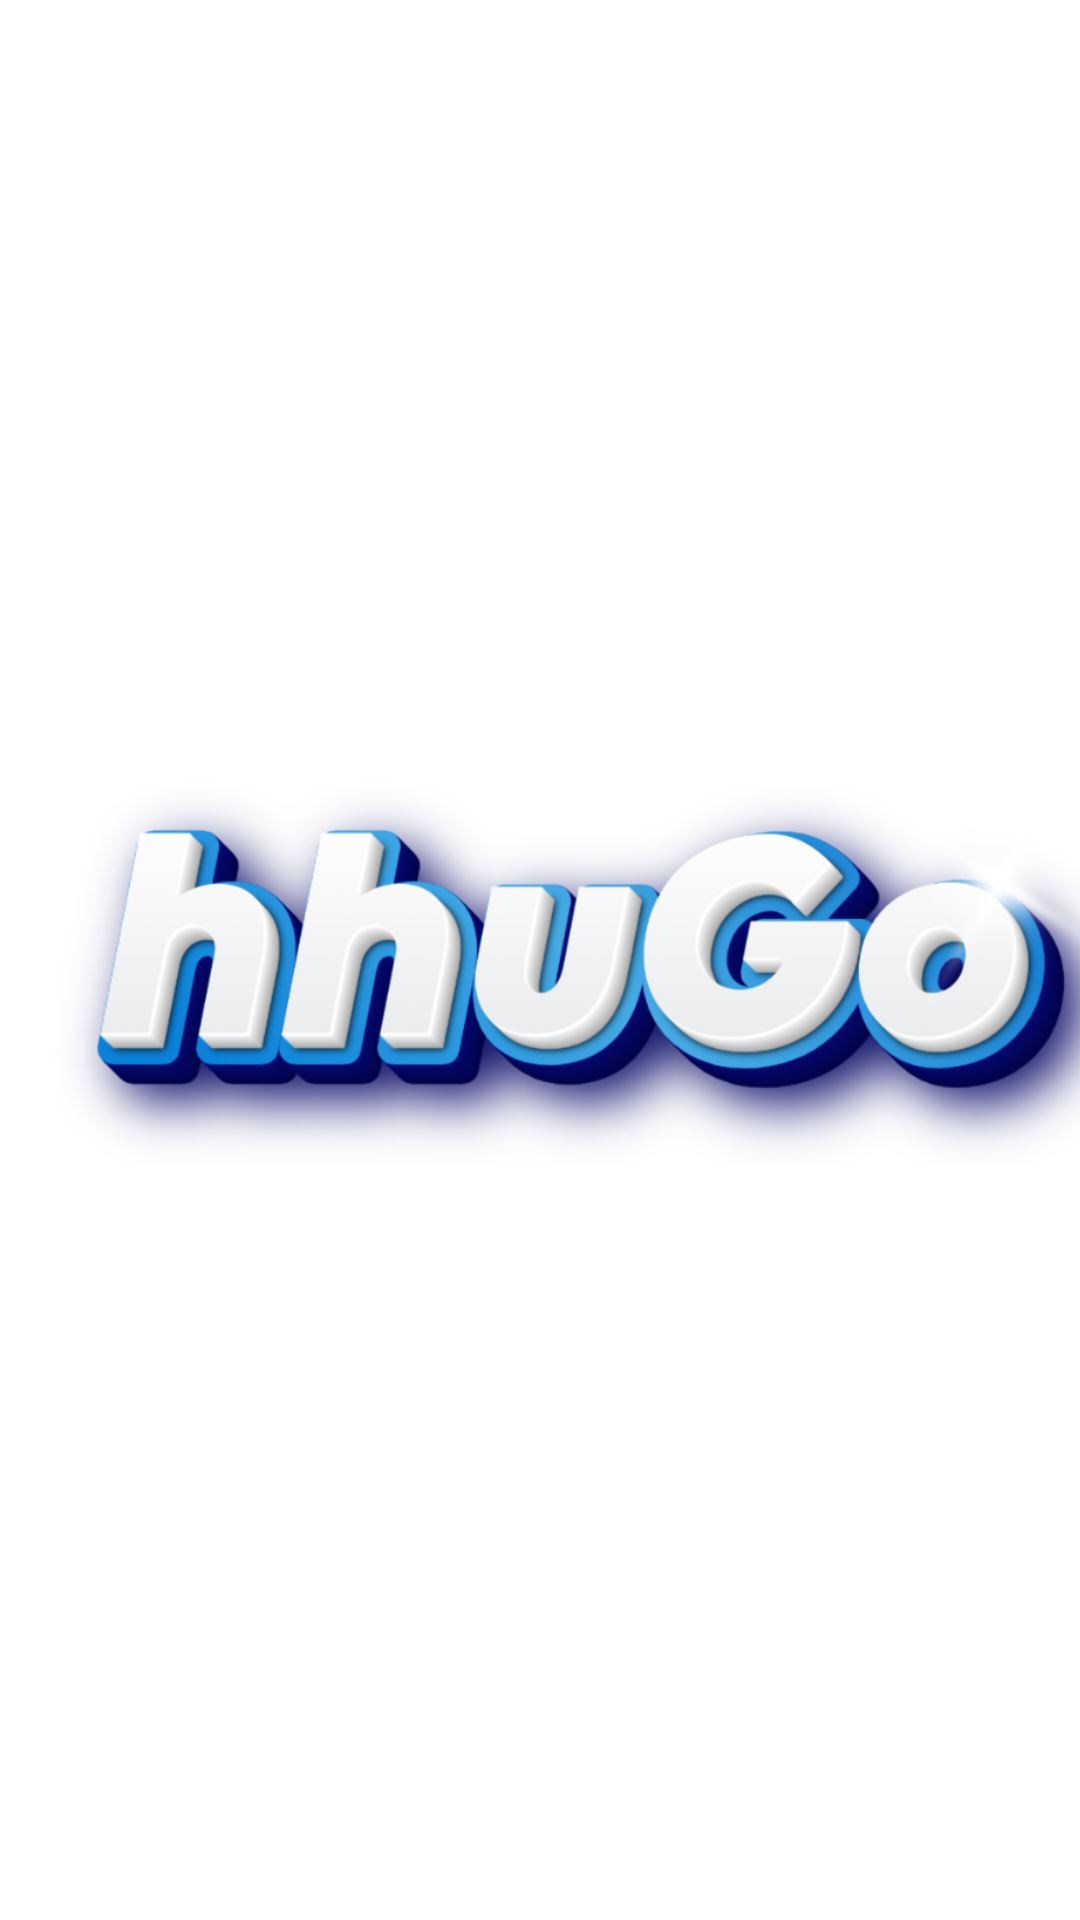

Reconstruct the res/layout file that produces this screen, plus the resources it refers to.
<!-- AndroidManifest.xml: application theme Base.Theme.Hhu_go -->
<!-- res/layout/activity_launch.xml -->
<?xml version="1.0" encoding="utf-8"?>
<LinearLayout xmlns:android="http://schemas.android.com/apk/res/android"
    xmlns:app="http://schemas.android.com/apk/res-auto"
    xmlns:tools="http://schemas.android.com/tools"
    android:id="@+id/main"
    android:layout_width="match_parent"
    android:layout_height="match_parent"
    tools:context=".ui.LaunchActivity">

    <ImageView
        android:id="@+id/launch_img"
        android:layout_width="400sp"
        android:layout_height="200sp"
        android:layout_gravity="center"
        android:src="@drawable/hhugo_logo2"/>

</LinearLayout>
<!-- resources referenced by this layout -->
<resources>
  <!-- drawable hhugo_logo2: png bitmap (drawable, 269084 bytes) -->
  <style name="Base.Theme.Hhu_go" parent="Theme.MaterialComponents.Light.NoActionBar">
          <item name="colorPrimary">@color/NavyBlue</item>
          <item name="colorPrimaryVariant">@color/NavyBlue2</item>
          <item name="colorOnPrimary">@color/blueGrey</item>
          
          <item name="colorSecondary">@color/BrightBlue</item>
          <item name="colorSecondaryVariant">@color/BrightBlue</item>
          <item name="colorOnSecondary">@color/black</item>
          
          <item name="android:statusBarColor">?attr/colorPrimaryVariant</item>
          
          <item name="colorPrimaryDark">@color/NavyBlue2</item>
          <item name="colorOnBackground">@color/blueGrey</item>
          <item name="android:fontFamily">@font/clashgrotesk_regular</item>
          <item name="actionModeShareDrawable">@drawable/ic_share_24dp</item>
          <item name="android:textColor">@color/NavyBlue</item>
          <item name="android:textColorPrimary">@color/NavyBlue</item>
          
      </style>
  <color name="NavyBlue">#2108B7</color>
  <color name="NavyBlue2">#2F1A82</color>
  <color name="blueGrey">#c6e7f7</color>
  <color name="BrightBlue">#45ACFF</color>
  <color name="black">#FF000000</color>
  <!-- drawable ic_share_24dp (drawable) -->
  <vector xmlns:android="http://schemas.android.com/apk/res/android" android:height="24dp" android:tint="#007AFD" android:viewportHeight="24" android:viewportWidth="24" android:width="24dp">
        
      <path android:fillColor="@android:color/white" android:pathData="M18,16.08c-0.76,0 -1.44,0.3 -1.96,0.77L8.91,12.7c0.05,-0.23 0.09,-0.46 0.09,-0.7s-0.04,-0.47 -0.09,-0.7l7.05,-4.11c0.54,0.5 1.25,0.81 2.04,0.81 1.66,0 3,-1.34 3,-3s-1.34,-3 -3,-3 -3,1.34 -3,3c0,0.24 0.04,0.47 0.09,0.7L8.04,9.81C7.5,9.31 6.79,9 6,9c-1.66,0 -3,1.34 -3,3s1.34,3 3,3c0.79,0 1.5,-0.31 2.04,-0.81l7.12,4.16c-0.05,0.21 -0.08,0.43 -0.08,0.65 0,1.61 1.31,2.92 2.92,2.92 1.61,0 2.92,-1.31 2.92,-2.92s-1.31,-2.92 -2.92,-2.92z"/>
      
  </vector>
</resources>
